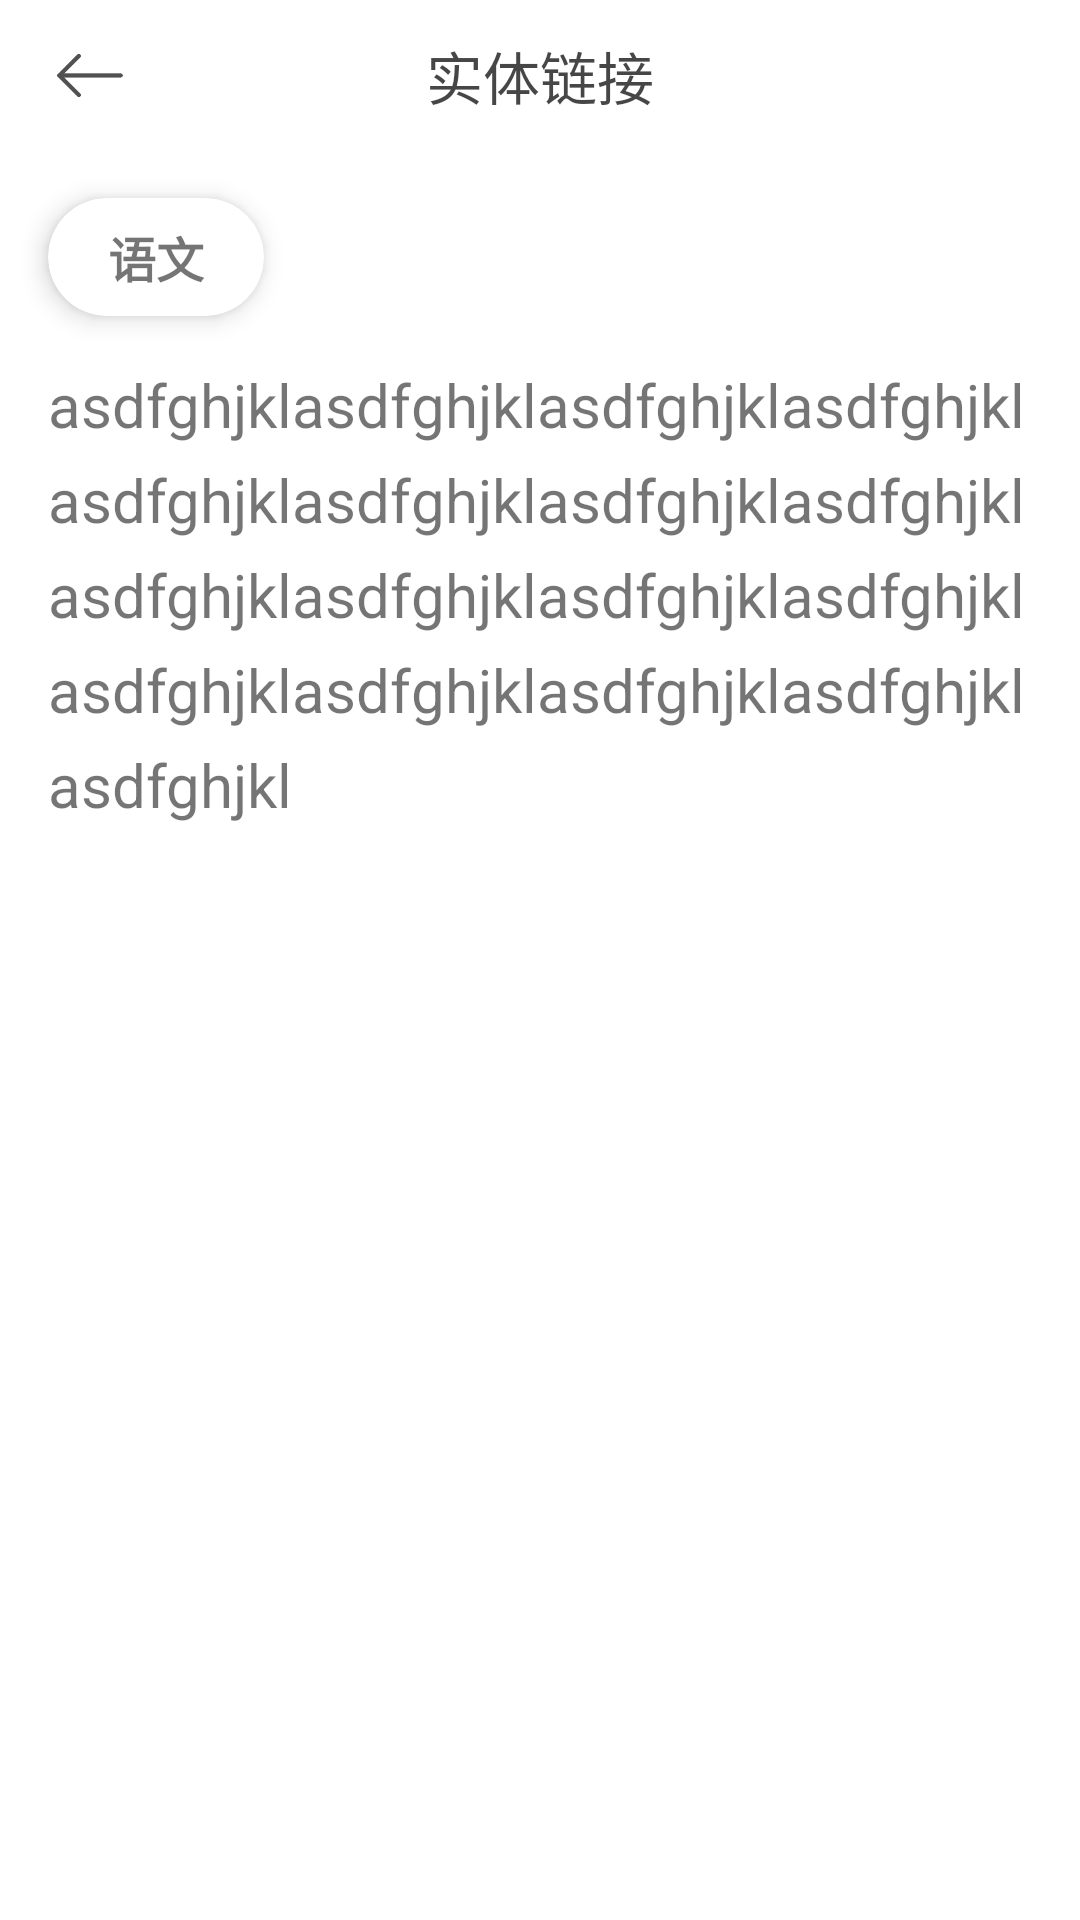

The Android layout XML behind this screen, and the referenced resources:
<!-- AndroidManifest.xml: application theme Theme.EasyLearn -->
<!-- res/layout/activity_entity_link_result.xml -->
<?xml version="1.0" encoding="utf-8"?>
<androidx.constraintlayout.widget.ConstraintLayout xmlns:android="http://schemas.android.com/apk/res/android"
    xmlns:app="http://schemas.android.com/apk/res-auto"
    xmlns:tools="http://schemas.android.com/tools"
    android:layout_width="match_parent"
    android:layout_height="match_parent"
    tools:context=".EntityLinkResultActivity">

    <androidx.constraintlayout.widget.ConstraintLayout
        android:id="@+id/topBar"
        android:layout_width="match_parent"
        android:layout_height="50dp"
        android:orientation="horizontal"
        app:layout_constraintEnd_toEndOf="parent"
        app:layout_constraintStart_toStartOf="parent"
        app:layout_constraintTop_toTopOf="parent">

        <ImageButton
            android:id="@+id/exploreBackButton"
            android:layout_width="60dp"
            android:layout_height="25dp"
            android:background="#FFFFFF"
            android:onClick="getBack"
            android:scaleType="fitCenter"
            android:src="@drawable/backward_arrow"
            app:layout_constraintBottom_toBottomOf="parent"
            app:layout_constraintStart_toStartOf="parent"
            app:layout_constraintTop_toTopOf="parent"
            tools:layout_conversion_absoluteHeight="50dp"
            tools:layout_conversion_absoluteWidth="206dp" />

        <TextView
            android:id="@+id/textView5"
            android:layout_width="wrap_content"
            android:layout_height="wrap_content"
            android:fontFamily="sans-serif-thin"
            android:gravity="center"
            android:text="实体链接"
            android:textColor="#B9000000"
            android:textSize="19sp"
            app:layout_constraintBottom_toBottomOf="parent"
            app:layout_constraintEnd_toEndOf="parent"
            app:layout_constraintStart_toStartOf="@+id/exploreBackButton"
            app:layout_constraintTop_toTopOf="parent"
            tools:layout_conversion_absoluteHeight="50dp"
            tools:layout_conversion_absoluteWidth="206dp" />
    </androidx.constraintlayout.widget.ConstraintLayout>

    <androidx.cardview.widget.CardView
        android:id="@+id/searchSubjectCard"
        android:layout_width="wrap_content"
        android:layout_height="wrap_content"
        android:layout_marginStart="16dp"
        android:layout_marginTop="16dp"
        app:layout_constraintStart_toStartOf="parent"
        app:layout_constraintTop_toBottomOf="@+id/topBar"
        app:cardCornerRadius="100dp"
        app:cardElevation="5dp">

        <TextView
            android:id="@+id/searchSubject"
            android:layout_width="wrap_content"
            android:layout_height="wrap_content"
            android:paddingLeft="20dp"
            android:paddingTop="8dp"
            android:paddingRight="20dp"
            android:paddingBottom="8dp"
            android:text="语文"
            android:textSize="16sp"
            android:textStyle="bold" />
    </androidx.cardview.widget.CardView>

    <ScrollView
        android:id="@+id/searchTextOuter"
        android:layout_width="0dp"
        android:layout_height="wrap_content"
        android:layout_marginStart="16dp"
        android:layout_marginTop="16dp"
        android:layout_marginEnd="16dp"
        app:layout_constraintHeight_max="250dp"
        app:layout_constraintEnd_toEndOf="parent"
        app:layout_constraintStart_toStartOf="parent"
        app:layout_constraintTop_toBottomOf="@+id/searchSubjectCard">

        <LinearLayout
            android:layout_width="match_parent"
            android:layout_height="wrap_content"
            android:orientation="vertical" >
            <TextView
                android:id="@+id/searchText"
                android:layout_width="match_parent"
                android:layout_height="wrap_content"
                android:lineSpacingExtra="8sp"
                android:text="asdfghjklasdfghjklasdfghjklasdfghjklasdfghjklasdfghjklasdfghjklasdfghjklasdfghjklasdfghjklasdfghjklasdfghjklasdfghjklasdfghjklasdfghjklasdfghjklasdfghjkl"
                android:textSize="20sp" />
        </LinearLayout>
    </ScrollView>

    <androidx.recyclerview.widget.RecyclerView
        android:id="@+id/entityLinkResults"
        android:layout_width="0dp"
        android:layout_height="0dp"
        android:layout_marginTop="16dp"
        android:scrollbars="vertical"
        app:layout_constraintBottom_toBottomOf="parent"
        app:layout_constraintEnd_toEndOf="parent"
        app:layout_constraintStart_toStartOf="parent"
        app:layout_constraintTop_toBottomOf="@+id/searchTextOuter" />
</androidx.constraintlayout.widget.ConstraintLayout>
<!-- resources referenced by this layout -->
<resources>
  <!-- drawable backward_arrow: png bitmap (drawable, 3010 bytes) -->
  <style name="Theme.EasyLearn" parent="Theme.MaterialComponents.DayNight.NoActionBar">
          
          <item name="colorPrimary">@color/purple_500</item>
          <item name="colorPrimaryVariant">@color/grey_200</item>
          <item name="colorOnPrimary">@color/white</item>
          
          <item name="colorSecondary">@color/teal_200</item>
          <item name="colorSecondaryVariant">@color/teal_700</item>
          <item name="colorOnSecondary">@color/black</item>
          
          <item name="android:statusBarColor" tools:targetApi="l">?attr/colorPrimaryVariant</item>
          
      </style>
  <color name="purple_500">#FF6200EE</color>
  <color name="grey_200">#eeeeee</color>
  <color name="white">#FFFFFFFF</color>
  <color name="teal_200">#FF03DAC5</color>
  <color name="teal_700">#FF018786</color>
  <color name="black">#FF000000</color>
</resources>
